pico-8 play session: no input (idle), after a click and taps of 🅾, ❎, 🅾+❎, 🅾 in the second before t = 0

[t = 1 s] idle ~1s (no d-pad/buttons)
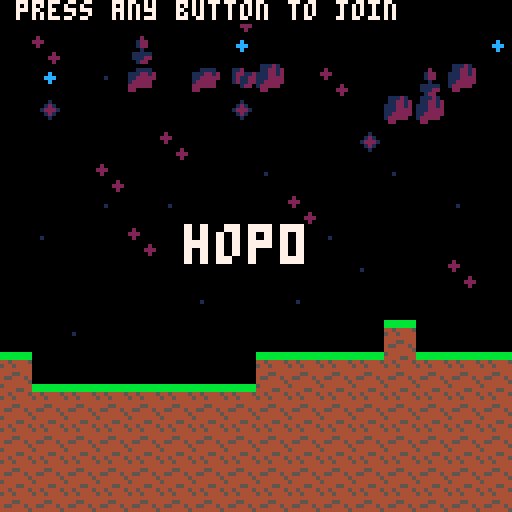

pico-8 cartridge
version 42
__lua__
m=false I=false V=false n=0l=0k=0r={mainMenu=0,playerSelect=1,game=2,gameover=3,complete=4}u=r.mainMenu J={tournament=0,freeplay=1}w=J.tournament a=0c=0nd=0nt=0K=1e3=0function e5(n)nd=c nt=n K=0end q=5.9x=0L=15j=3A={}s=0z=0W={}nv=1function B(n)if n>s do n=s end z=n end g={}y={}h={}nw={}nf={GREEN_LANDS=0,CLOUD_KINGDOM=10}ni=-1v=0n1=0Y=false M=4b={NONE=0,GRASS=2,GROUND=3,WALL=4,SAND_1=93,SAND_2=94,SAND_3=95,MOUNTAIN_1=96,MOUNTAIN_2=97,MOUNTAIN_3=99,SNOW_1=99,SNOW_2=100,SNOW_3=101,ORELAND_1=102,ORELAND_2=103,ORELAND_3=104,HELL_1=105,HELL_2=106,HELL_3=107,CLOUD_1=89,CLOUD_2=90,CLOUD_3=91,CLOUD_4=92,GLITCH=88}f={GRASS=48,DESERT=96,MOUNTAIN=144,SNOW=192,CITY=240,VOID=336,KINGDOM=384}na=23nx=24function e(n,e)for l,n in ipairs(n)do if n==e do return true end end return false end i={}i.__index=i function i.new()local n=setmetatable({items={},head=1,tail=1},i)return n end function i:enqueue_unique(n)if not e(self.items,n)do self.items[self.tail]=n self.tail=self.tail+1end end function i:dequeue()if self:isempty()do return nil end local n=self.items[self.head]self.items[self.head]=nil self.head=self.head+1return n end function i:isempty()return self.head==self.tail end function nj(l)local n=t()return function()local e=t()if e-n>=l do n=e return true end return false end end function N(n,e)return max(n-e,0)end function O(n,e,l)return n+(e-n)*l end function P(n,t,o)local d=0for e=1,#n do local l=e+1if l>#n do l=1end if o<n[e].y~=(o<n[l].y)and t<n[e].x+(o-n[e].y)/(n[l].y-n[e].y)*(n[l].x-n[e].x)do d+=1end end return not(d%2==0)end function nz(n,e,l,o)local d,t,f,i=n+rnd(l),n+rnd(l),e+rnd(o),e+rnd(o)return{{x=d,y=e},{x=n+l,y=i},{x=t,y=e+o},{x=n,y=f}}end function d(n)line()for e=1,#n do line(n[e].x,n[e].y,11)end line(n[1].x,n[1].y,11)end function e9(n,e,l)line()line(n.x,n.y,n.x+e.x*100,n.y+e.y*100,l)end nF={["a"]=33,["b"]=34,["c"]=35,["d"]=36,["e"]=37,["f"]=38,["g"]=39,["h"]=40,["i"]=41,["j"]=42,["k"]=43,["l"]=44,["m"]=45,["n"]=46,["o"]=47,["q"]=48,["r"]=49,["s"]=50,["t"]=51,["u"]=52,["v"]=53,["w"]=54,["x"]=55,["y"]=56,["z"]=57,["1"]=58,["2"]=59,["3"]=60,["4"]=61,["5"]=62,["6"]=63,["7"]=64,["8"]=65}poke(24365,1)e7={}nD=48o=16X=0C=32local l,e=128,0Z={}nq=11function nA()X=f.VOID e=flr(rnd(128))end function nB(n)local e={x=n,y=0,tiles={},surface_tiles={}}for n=n,n+o-1do e.tiles[n]={}for l=0,C-1do if n<f.GRASS do e.tiles[n][l]={x=n,y=l,sprite=b.GROUND}elseif n<f.DESERT do e.tiles[n][l]={x=n,y=l,sprite=b.SAND_1}elseif n<f.MOUNTAIN do e.tiles[n][l]={x=n,y=l,sprite=b.MOUNTAIN_2}elseif n<f.SNOW do e.tiles[n][l]={x=n,y=l,sprite=b.SNOW_2}elseif n<f.CITY do e.tiles[n][l]={x=n,y=l,sprite=b.ORELAND_1}elseif n<f.VOID do e.tiles[n][l]={x=n,y=l,sprite=b.HELL_2}else e.tiles[n][l]={x=n,y=l,sprite=b.GROUND}end end end for n=n,n+o-1do for l=0,C-1do local o=nC(n)+0if l-nq<o do e.tiles[n][l].sprite=b.NONE end end end if n==v*16and u==r.playerSelect do else if n>0and n<X-nD and rnd(1)>=.5do local l=flr(rnd(o-2-1))local n=n+l+1for n=n,n+2,1do for l=0,C-1,1do e.tiles[n][l].sprite=b.NONE end end end end for n=n,n+o-1do for l=1,C-1do local o,l=e.tiles[n][l-1],e.tiles[n][l]if o.sprite==b.NONE and l.sprite~=b.NONE do add(e.surface_tiles,l)if n<f.GRASS do l.sprite=b.GRASS elseif n<f.DESERT do elseif n<f.MOUNTAIN do l.sprite=b.MOUNTAIN_1 elseif n<f.SNOW do end end end end return e end function nE(e,l)local n={x=e,y=l,tiles={},surface_tiles={}}for e=e,e+15do n.tiles[e]={}for l=l,l+15do n.tiles[e][l]={x=e,y=l,sprite=b.NONE}end end local d,t,o=0,0,true for f=e,e+15do if d==4do o,d=not o,0end d+=1t=flr(rnd(4))-2for e=l,l+15do if o and e==10+t do n.tiles[f][e].sprite=b.ORELAND_3 elseif o and e>9+t do n.tiles[f][e].sprite=b.ORELAND_1 end if e>14do n.tiles[f][e].sprite=b.ORELAND_2 end end end for e=e,e+15do for l=l+1,l+15do local o,e=n.tiles[e][l-1],n.tiles[e][l]if o.sprite==b.NONE and e.sprite~=b.NONE do add(n.surface_tiles,e)end end end return n end function nG(n,e,d)local l={x=n,y=e,tiles={},surface_tiles={}}for n=n,n+15do l.tiles[n]={}for e=e,e+15do l.tiles[n][e]={x=n,y=e,sprite=b.NONE}end end local o,d=0,d for t=1,3do local f=o o=o+4+flr(rnd(2))local o,i,a=flr(rnd(8))+7,flr(rnd(2)),flr(rnd(2))nH(d,n+f+i,e+o+a,n,e,l.tiles)if t&2==0do d=max(3,d-1)end end nc(l,n,e,88)return l end function nI(n,e)local l={x=n,y=e,tiles={},surface_tiles={}}for n=n,n+15do l.tiles[n]={}for e=e,e+15do l.tiles[n][e]={x=n,y=e,sprite=b.CLOUD_1}end end for n=n,n+15do for e=e,e+15do if e<sin((n-1)/8)+13and e>sin((n-5)/8)+2do l.tiles[n][e].sprite=b.NONE end end end nc(l,n,e,-1)return l end function nH(l,n,e,t,d,o)n,e=min(n,t+14-l),min(e,d+14-l+1)local d=nz(n*8,e*8,l*8,l*8)add(Z,d)local f=0for t=0,l-1,1do for l=0,l-1,1do local n,e,l=n+t,e+l,0if P(d,n*8,e*8)do l+=1end if P(d,(n+1)*8,e*8)do l+=1end if P(d,(n+1)*8,(e+1)*8)do l+=1end if P(d,n*8,(e+1)*8)do l+=1end if l>=2do o[n][e].sprite=88f+=1end end end if f==0do o[n][e].sprite=88if n+1==t+15+l-1do o[n-1][e].sprite=88else o[n+1][e].sprite=88end o[n][e+1].sprite=88end end function nC(n)if n<=f.GRASS do return sin((n-1+e)/16)elseif n<=f.DESERT do return sin((n-1+e)/8)elseif n<=f.MOUNTAIN do return sin((n-1+e)/16)+4*sin((n-1+e)/16*1.5)elseif n<=f.SNOW do return sin((n-1+e)/16)else return sin((n-1+e)/16)end end function nc(n,e,l,o)for e=e,e+15do for l=l+1,l+15do local d,e=n.tiles[e][l-1],n.tiles[e][l]if d.sprite==b.NONE and e.sprite~=b.NONE do if o>0do e.sprite=o end add(n.surface_tiles,e)end end end end function nJ(n)return n[flr(rnd(#n))+1]end function eg(n)local n=flr(n/8)for e=1,15do local l,n=p(n,e-1),p(n,e)if l.tile==b.NONE and n.tile~=b.NONE do return n end end end function nK()for e,n in ipairs(Z)do d(n)end end local e,n,o,d={},0,0,8function nL(l)e,d={},8Z={}n,o=l*16,0_()_()end function nM(o)local n=_(n,0)add(e,n)l+=1local n=n for e in all(e)do if e.x<n.x do n=e end end del(e,n)end function _()local l={}if n>=f.VOID do l=nI(n,o)if n==f.VOID+16do nN()nn(3008,40)Y=true end elseif n>=f.CITY do l=nG(n,o,d)d-=1elseif n>=f.SNOW do l=nE(n,o)if n==f.SNOW+16do nO()nn((f.SNOW+16)*8,8)end else l=nB(n)if l.x==v*16and u==r.playerSelect do else local n=nJ(l.surface_tiles)F(y,-1,n.x*8,(n.y-1)*8)end if n==64do local n=nn(512,16)end end add(e,l)n+=16return l end function nP()for n in all(e)do for e=n.x,n.x+16-1do for l=n.y,n.y+16-1do local n=n.tiles[e][l]if n.sprite>0do spr(n.sprite,n.x*8,n.y*8)if m do rect(n.x*8,n.y*8,n.x*8+8,n.y*8+8,9)end else if m do rect(n.x*8,n.y*8,n.x*8+8,n.y*8+8,2)end end end end end end function p(n,l)local o,d=e[1],e[#e]if n<o.x or n>=d.x+16or l<o.y or l>=o.y+C do return{tile=-1}else local o={tile=-1}n,l=flr(n),flr(l)for e in all(e)do if n>=e.x and n<e.x+16do o=e break end end if o.tile==-1do printh("("..n..","..l..") tile not found")return o end return o.tiles[n][l]end end function nQ(n)local l,n={tile=-1},flr(n/8)for e in all(e)do if n>=e.x and n<e.x+16do l=e break end end local e=l.surface_tiles for l,e in ipairs(e)do if e.x==n do return e end end end function n0(t,l,o,i,a)local e,n,o,d,c,f=t/8,l/8,o/8,i/8,false,false local r,h,u,d,s,g,m,k,o=p(e,d),p(e,d+.999),p(e+1,d),p(e+1,d+.999),p(o,n),p(o+.999,n),p(o,n+1),p(o+.999,n+1),0if r~=nil and h~=nil and(r.sprite~=b.NONE or h.sprite~=b.NONE)do if a==false do e=flr(e)+1end f=true elseif u~=nil and d~=nil and(u.sprite~=b.NONE or d.sprite~=b.NONE)do e=flr(e)o+=1f=true end if s~=nil and g~=nil and(s.sprite~=b.NONE or g.sprite~=b.NONE)do if l>0or a==false do n=flr(n)+1end o+=1elseif m~=nil and k~=nil and(m.sprite~=b.NONE or k.sprite~=b.NONE)do n,c=flr(n),true end if o==2do if l>i do n=n-1end end t,l=e*8,n*8return{x=t,y=l,onGround=c,hit_wall=f}end local l,o=20,0function E(n,e,l)for n=1,n,1do e[n]=nR(l,n)end end function nR(n,e)local n={id=e,type=n.type,enabled=false,inputDisabled=false,xpos=-8,ypos=-8,startPosition=0,boundsOffsetX=0,boundsOffsetY=0,vx=0,vy=0,move_dir=-1,width=n.width,height=n.height,boundsOffsetX=0,boundsOffsetY=0,onGround=false,bounce_charge=0,jump_height=1.5,jump_distance=1.5,jump_gravity=0,fall_gravity=50,sprite=n.sprite,sprite2=n.sprite2,disabledCount=0,ai_enabled=false,state=1,totalTimeEnabled=0,won=false,timer_1=0,capture_tracker={},tracker_beam={xpos=0,ypos=0,width=16,height=32,boundsOffsetX=4,boundsOffsetY=28}}return n end function F(l,e,o,d)local n=nil if e==-1do for l,e in pairs(l)do if e.enabled==false do n=e break end end if n==nil do printh"no more actors available"return end else n=l[e]if n==nil do printh("can't find actor with id "..e)return end end n.enabled=true n.ai_enabled=true n.inputDisabled=false n.state=1n.search_timer=5+flr(rnd(5))n.ypos=d n.xpos=o n.bounce_charge=0return n end function Q(n)n.enabled=false n.ai_enabled=false n.disabledCount=n.disabledCount+1n.totalTimeEnabled=n.totalTimeEnabled+(time()-n.totalTimeEnabled)n.vx=0n.vy=0end function nr(n,e)if n.vy>=0do l=n.fall_gravity*8else l=n.jump_gravity*8end local o,d=n.xpos+n.vx*e+5*e*e,n.ypos+n.vy*e+.5*l*e*e n.vx+=10*e n.vy+=l*e n.vy=min(n.vy,200)return{xpos=o,ypos=d}end function nh(n)if n.onGround and not n.won do local e,l=n.jump_distance*.6,n.jump_distance*.4local d=-2*n.jump_height*4/e n.jump_gravity=2*n.jump_height*4*4/(e*e)n.fall_gravity=2*n.jump_height*4*4/(l*l)n.vx=32n.vy=d*8n.bounce_charge=0sfx(na)o=time()end end function nu(n,e)n.vx=n.move_dir*e if n.xpos<a+8do n.move_dir=abs(n.move_dir)n.xpos=a+8elseif n.xpos>a+110do n.move_dir=-abs(n.move_dir)n.xpos=a+110end end function n8(n)if n.xpos+8<a-16or n.ypos>c+200do return true end return false end function ns(n)for e,n in pairs(n)do spr(n.sprite,n.xpos,n.ypos)end end function R(n,e)local n,e=D(n),D(e)return n.left<e.right and n.right>e.left and n.top<e.bottom and n.bottom>e.top end function nS(n,e)local l,o=D(n),D(e)return l.bottom>o.top and n.ypos<e.ypos and n.vy>0end function D(n)local e,l,o,n=n.xpos+n.boundsOffsetX,n.ypos+n.boundsOffsetY,n.width/2,n.height/2return{left=e-o,right=e+o,top=l-n,bottom=l+n}end function nT(n)y={}E(n,y,{type="zombie",width=1,height=1,sprite=108,sprite2=0})end function em(n,e)end function n2(e)for l,n in ipairs(y)do if n.enabled and n.ai_enabled do if n8(n)do Q(n)break end n.vx=n.move_dir*5local e=nr(n,e)local e=n0(e.xpos,e.ypos,n.xpos,n.ypos,false)n.onGround=e.onGround if n.onGround do n.vx=0n.vy=0if e.hit_wall do nh(n)end end n.xpos=e.x n.ypos=e.y end end end function nU()g={}E(1,g,{type="ufo",width=8,height=8,sprite=109,sprite2=110})end function nN()g={}M=max(s,3)E(1,g,{type="king",width=8,height=8,sprite=121,sprite2=122})end function nO()g={}E(1,g,{type="vulture",width=8,height=8,sprite=125,sprite2=126})g[1].tracker_beam.width=8g[1].tracker_beam.height=8g[1].tracker_beam.boundsOffsetX=4g[1].tracker_beam.boundsOffsetY=6end function nn(e,l)local n=F(g,1,e,l)n.boundsOffsetX=4n.boundsOffsetY=4n4(n,e,l)return n end function n6(e)local n=g[1]if n.enabled and n.ai_enabled do if n.state==1do nu(n,50)if n.type=="king"do if n.timer_1==0do F(y,-1,n.xpos,n.ypos)n.timer_1=5elseif M<=0do n.state=4end else if n.timer_1==0and n.xpos>a+70do n.vx=0n.state=2end end n.timer_1=N(n.timer_1,e)elseif n.state==2do if n.type=="ufo"do local e=nQ(n.xpos)if e do if n.ypos<(e.y-4)*8do n.vy=30else n.vy=0n.state=3n.timer_1=5sfx(3,1)end else n.state=1end elseif n.type=="vulture"do nu(n,65)if n.ypos<56do n.vy=10n.tracker_beam.xpos=n.xpos n.tracker_beam.ypos=n.ypos else n.vy=-10n.state=4n3(n)end end elseif n.state==3do n.timer_1=N(n.timer_1,e)n.tracker_beam.xpos=n.xpos n.tracker_beam.ypos=n.ypos if n.timer_1==0do n3(n)n.state=4end elseif n.state==4do n.ypos-=65*e if n.ypos+8<=c-32do if n.type=="vulture"and n.disabledCount<0do n.disabledCount=n.disabledCount+1n4(n,a+8,8)else Q(n)end end end if n.type=="vulture"do for l,e in pairs(n.capture_tracker)do e.player.xpos=n.xpos+4e.player.ypos=n.ypos+4end end if n.type=="ufo"do nV(e)end local l,e=n.xpos+n.vx*e,n.ypos+n.vy*e n.xpos=l n.ypos=e end end function n4(n,e,l)n.xpos=e n.ypos=l n.vx=0n.vy=0n.state=1n.timer_1=5+flr(rnd(5))n.capture_tracker={}end function n3(n)for e,n in pairs(n.capture_tracker)do n.player.xpos=-8n.player.ypos=-8end end function nW(n)local e=g[1]if e.capture_tracker[n.id]==nil do e.capture_tracker[n.id]={player=n,t=0}Q(n)B(z+1)end end function nV(l)local e=g[1]for o,n in pairs(e.capture_tracker)do n.player.xpos=n.player.xpos+(e.xpos-n.player.xpos)*min(n.t,.2)n.player.ypos=n.player.ypos+(e.ypos+8-n.player.ypos)*min(n.t,.2)n.t+=.1*l if n.t>=.2do n.player.xpos=-8n.player.ypos=-8end end end function nX()local n=g[1]if n and n.enabled do spr(n.sprite,n.xpos,n.ypos)if n.state==3or n.state==4or n.type=="vulture"and n.state==2do if n.type=="vulture"do spr(n.sprite2,n.xpos,n.ypos+4)else spr(n.sprite2,n.xpos,n.ypos+6)end if m do local n=D(n.tracker_beam)rect(n.left,n.top,n.right,n.bottom,8)end end if n.type=="king"do nY(M)end if m do local n=D(n)rect(n.left,n.top,n.right,n.bottom,8)end end end function nY(n)local e,n=ceil(n*10/128),n for l=1,e,1do local o,t,d=a+4,c+4+10*(l-1),12if l==e do d=n end for e=1,d,1do spr(8,o,t)n-=1o+=10end end end local n,e=i.new(),{}ne=nil function n5()n,e=i.new(),{}ne=nil end function nZ(e)n:enqueue_unique({bird={xpos=-8,ypos=-8,width=8,height=16,boundsOffsetX=0,boundsOffsetY=4,sprite=1},playerKey=e})end function n_()local n=n:dequeue()local l,o,d,t=h[n.playerKey],n.bird,a+128,c+20+flr(rnd(10))o.xpos=d o.ypos=t l.xpos=d l.ypos=t+8add(e,n)end function en()if ne()and not n:isempty()do n_()end local l=nil for e,n in ipairs(e)do local e=n.bird.xpos-.8n.bird.xpos=e local o=h[n.playerKey]o.xpos=e if e<a-8do l=n end end if not(l==nil)do n:enqueue_unique(l)del(e,l)end end function ee()for e,n in ipairs(e)do spr(n.bird.sprite,n.bird.xpos,n.bird.ypos)end end poke(24365,1)local t,d,n,l,o,f=0,10,0,0,0,1function el()h={}s,t=0,0n5()B(0)n,l,o,f=0,16,0,1E(32,h,{type="player",width=8,height=8,sprite=0,sprite2=0})end function n9(n)nZ(n.id)Q(n)B(z+1)end function eo(n)F(h,n.key,n.xpos,n.ypos)B(z-1)end function n7(d,t,e)local o=nil if k==0or k==1do local n={32,33,34,35,36,37,38,39,40,41,42,43,44,45,46,47,48,49,50,51,52,53,54,55,56,57,58,59,60,61,62,63}o=n[s+1]else o=nF[e]end if o==nil do return nil end s=s+1local n=nil if k==0do for e=6,32do if h[e]~=nil and h[e].enabled==false do n,h[e]=h[e],nil break end end else n,h[s]=h[s],nil end if n==nil do return nil end n.id=e n.sprite=o n.xpos=d n.ypos=t h[e]=n F(h,e,d,l)add(W,e)return n end function ed(t,f,i,e)local function d(e)q=5.9local e=n7(n+t,l+f,e)if e==nil do return nil end e.startPosition=l n=n+9if n>=100do o=o>=8and 0or o+2n=o l=l+9end return e end if k~=0do if e and stat(30)do local n=stat(31)if not(n==" ")and not(n=="\r")and not(n=="p")and s<32do if not h[n]do if d(n)==nil do return end end h[n].ypos=h[n].startPosition-2end if n==" "and s>0do return true end end else if e do for n=0,5do local e=h[n]~=nil and h[n].enabled==true if btnp(n,0)and not e and s<6do d(n)elseif e do h[n].ypos=h[n].startPosition-2end end end end for e,n in pairs(h)do if n.ypos<n.startPosition do n.ypos=min(n.startPosition,n.ypos+20*i)end end return false end function nl(t,n,l)for o,n in pairs(h)do if n.enabled and not n.inputDisabled do if not(n.vx==0)do d=0else d=0end local o=nr(n,l)local o=n0(o.xpos,o.ypos,n.xpos,n.ypos,true)n.onGround=o.onGround if n.onGround do n.vx=0n.vy=0n.bounce_charge=min(n.bounce_charge+l,4)local e=n.bounce_charge/4n.jump_height=O(1.5,12,e)n.jump_distance=O(1.5,8,e)end n.xpos=min(o.x,t+128-n.width)n.ypos=o.y if n8(n)do n9(n)n.xpos=-8n.ypos=-8break end for o,l in ipairs(e)do if R(n,l.bird)do F(h,l.playerKey,n.xpos,n.ypos)B(z-1)del(e,l)break end end for l,e in ipairs(y)do if R(n,e)do n9(n)n.xpos=-8n.ypos=-8sfx(nx)break end end for o,e in ipairs(g)do if R(n,e)do if nS(n,e)do sfx(na)if e.type=="king"do M-=1end n.ypos=e.ypos-8n.vy=-100end end if(e.state==3or e.type=="vulture"and e.state==2)and R(n,e.tracker_beam)do nW(n,l)end end end end end function ng(e)local n=h[e]if not(n==nil)and not n.inputDisabled and n.enabled do nh(n)elseif n==nil and w==J.freeplay and s<32do n7(a+64,c,e)nm()end end function nm()local n=O(10,1,s/32)ne=nj(n)end local n,d={main=1,settings=2,credits=3},nil local l,e,t={[n.main]={[1]={text="start",active=false,color=6,action=function()S(n.settings)end},[2]={text="credits",active=false,color=6,action=function()S(n.credits)end}},[n.settings]={[1]={text="play",active=false,color=6,action=function()d()end},[2]={text="gamemode",active=false,color=6,action=function()nk()end},[3]={text="input mode",active=false,color=6,action=function()et()end},[4]={text="back",active=false,color=6,action=function()S(n.main)end}},[n.credits]={[1]={text="back",active=false,color=6,action=function()S(n.main)end}}},n.main,1function ef(l)e=n.main T(1)d=l end function ei(n)if btnp(5)do l[e][t].action()end if btnp(2)do local n=t-1if n<1do n=#l[e]end T(n)end if btnp(3)do local n=t+1if n>#l[e]do n=1end T(n)end if x>0do?no().title,a+32
x=max(0,x-n)end end function e1()local o,d=16,60if e==n.main do?"⁶w⁶thop32",46,16,7
elseif e==n.settings do o=16?"⁶w⁶thop32",46,16,7
if t==2do G=no()?G.title,o+44,d+10,6
?G.description,o+44,d+20,6
elseif t==3do G=ea()?G.title,o+44,d+20,6
?G.description,o+44,d+30,6
end elseif e==n.credits do?"⁶w⁶tcredits",46,16,6
?"cole pergerson",o,d+10,6
?"james morgan",o,d+20,6
?"shahbaz mansahia",o,d+30,6
?"frank dominguez",o,d+40,6
end for n=1,#l[e]do?l[e][n].text,o,d,l[e][n].color
d+=10end?"menu controls: ⬆️⬇️ and ❎",12,120,6
end function T(n,d)local o=e if d~=nil do o=d end l[o][t].active=false l[o][t].color=6l[e][n].active=true l[e][n].color,t=7,n end function S(l)local o=e if l==n.main do e=n.main elseif l==n.settings do e=n.settings elseif l==n.credits do e=n.credits end T(1,o)end function nk()local n=w+1if n>1do n=0end w=n if w==r.playerSelect or w==r.game do x=3end end function et()local n=k+1if n>2do n=0end k=n end function no()if w==J.tournament do return{title="tournament",description="players cannot \njoin once the game \nhas started."}elseif w==J.freeplay do return{title="freeplay",description="players are free \nto join after the game \nhas started."}end end function ea()if k==0do return{title="gamepad",description="each button is\nassigned to a\nunique player."}elseif k==1do return{title="any key",description="characters can be \nassigned to \nany key."}elseif k==2do return{title="strict",description="characters are \nassigned to \nspecific keys."}end end function ec()if j>0do if u==r.complete do?"⁶w⁶tyou win!",a+30,c+60,10
else?"⁶w⁶tnext time...",a+20,c+60,10
end else rectfill(a,c,a+128,c+128,12)e0(a,c)end end function e0(e,l)local d,n="",l+16?"players\n",e+45,n,10
n,U=n+10,0for l=1,#A do o=U*32spr(A[l][1],e+12+o,n)?tostr(l)..d.."\n",e+4+o,n,10
if U==3do n=n+10end U=(U+1)%4end?"		continue in "..flr(L).."\n",e,l+116,10
end poke(24365,1)local e,l,o,d,t,i,f,n=0,0,0,0,0,{}function _init()n,f,e=0,0,0if u==r.complete or u==r.gameover do u=r.playerSelect else u=r.mainMenu end H(u)end function nb()cls()_init()end function H(n)u=n if u==r.mainMenu do a=0c=0ef(er)music(0,1000,1)elseif u==r.playerSelect do v=0n1=0o=(v+1)*128a=v*16*8c=n1*16*8Y=false nU()nT(5)n5()nA()nL(v)ek=X*8-128+80el()A,l={},.4menuitem(2,"set gamemode",function()nk()end)L=15nw={[1]=h,[2]=y}music(-1,1000,1)music(4,1000,2)elseif u==r.game do music(-1,1000,2)music(6,1000,3)nm()elseif u==r.complete or u==r.gameover do j=3music(0,2000)for e,n in pairs(h)do if n.enabled==true do add(A,{n.sprite,n.disabledCount,n.totalTimeEnabled})end end eh()end end er=function()H(r.playerSelect)end function _update()local d=time()n,f=d-f,d if u==r.mainMenu do ei(n)elseif u==r.playerSelect do local e=false e=ed(a,c,n,l==0)if l>0do stat(31)end l=max(0,l-n)if s>0do q=max(0,q-n)if q==0do e=true end end if e do H(r.game)end elseif u==r.game do if m do eu()if I do e8()elseif V do es()end else if e<1.5do e+=n else a=a+15*n end if ni~=nf.CLOUD_KINGDOM do ni=nf.CLOUD_KINGDOM else if Y and not g[1].enabled do H(r.complete)end end if z==s do H(r.gameover)e=0end n6(n)nl(a,c,n)n2(n)en()if K<1do K=(a-(o-128))/128c=O(nd,nt,min(K,1))end end if a>=o do v+=1o+=128nM(v)end if k~=0do while stat(30)do np=stat(31)if np=="れ"do e2()end ng(np)end else for n=0,5do if btnp(n,0)do ng(n)end end end elseif u==r.gameover do n6(n)nl(a,c,n)n2(n)ny()j=N(j,n)elseif u==r.complete do ny()j=N(j,n)end end function _draw()cls()camera(a,c)map(0,0,0,c,128,16)map(0,0,1024,c,128,16)map(0,0,2048,c,128,16)map(0,0,3072,c,128,16)nP()nX()ee()ns(y)ns(h)if m do nK()end if u==r.mainMenu do e1()elseif u==r.playerSelect do rectfill(a,0,a+128,c+5,c)?"press any button to join",a+4,c,7
if s>0do?"starting in "..flr(q),a+4,c+8,7
end?"⁶w⁶thop"..s,a+46,c+56,7
elseif u==r.game do elseif u==r.complete or u==r.gameover do ec()end if u==r.game or u==r.playerSelect do if x>0do rectfill(a,0,a+128,c+5,c)?"set gamemode to "..no().title,a+16,c,7
x=max(0,x-n)end end if m do rect(a,c,a+127,c+127,7)?a/8 ..","..c/8,a+4,c+4
?a/8+16 ..","..c/8+16,a+128+4,c+128+4
d=stat(32)+a t=stat(33)+c rect(d,t,d+2,t+2)end end function ny()if e<2do e+=n else L-=n if L<=0do nb()elseif stat(30)and stat(31)==" "do nb()end end end function e2()m=not m if m do menuitem(2,"toggle fast travel",function()e4()end)menuitem(3,"toggle pcannon",function()e6()end)else menuitem(2)menuitem(3)end end function eu()if btn(0)do a-=10end if btn(1)do if I do a+=10else a=min(a+10,o-1)end end if btn(2)do c-=10end if btn(3)do c+=10end if stat(34)==1do printh(flr(d/8)..", "..flr(t/8))end end function e4()I=not I end function e8()for e,n in pairs(h)do if n.enabled==false do n.xpos=a+56n.ypos=c+8end end end function e6()V=not V end function es()if stat(34)==1do local n=h[W[nv]]if n.enabled do eo(n)end n.xpos=flr(d)n.ypos=flr(t)n.vx=100n.vy=100end nl(a,c,n)end function eh()local n={}for l,e in ipairs(W)do local e=h[e]if e and e.enabled==false do add(n,{e.sprite,e.disabledCount,e.totalTimeEnabled})end end local e=#n for l=1,e-1do for e=1,e-l do local l,o=n[e],n[e+1]if l[2]>o[2]or l[2]==o[2]and l[3]<o[3]do n[e],n[e+1]=n[e+1],n[e]end end end for e=1,#n do add(A,n[e])end end
__gfx__
0000000000000000bbbbbbbb5444444411111111001c10000000000000aaaa000000000000000000000000007700770000000000000000000000000000000000
0000000000000000bbbbbbbb444455440010000001c9c100000000000a1111a00880088000000000000000007700770000000000000000000000000000000000
007007000aaaaaa04454444544544445001000001c9a9c100000c000a100071a8888888800000000000000000077007700000000000000000000000000000000
00077000000a0000544544445445444411111111c9aaa9c0000cac00a107001a8888888800000000000000000077007700000000000000000000000000000000
000770000ccaaa0a4444444444444444111111111c9a9c100000c000a1c0701a8888888800000000000000007700770000000000000000000000000000000000
007007000caaaaaa44455444444554440000010001c9c10000000000a110001a0888888000000000000000007700770000000000000000000000000000000000
0000000000a00a00455444544554445400000100001c1000000000000a1111a00088880000000000000000000077007700000000000000000000000000000000
000000000aaaaaa0444444454444444511111111000000000000000000aaaa000008800000000000000000000077007700000000000000000000000000000000
0777700000000000007777000000bb00000000000000000000000000000000000000000000000000cccccccc00000000c1c11111000000006666666600000000
076777700000000006677770000b00b0000000000000000000000000000000000000000000000000c11111cc00000000c1c11111000000008888888800000000
767667670000000006667777000b00b0000000000000000000000000000000000000000000000000c1111cc100000000c1c11111000000009999999900000000
77676676000000cc066607070b0b0b0b000000000000000000000000000000000000000000000000c111cc1100000000c1c1111100000000aaaaaaaa00000000
7676766700000c0006667777b0b000b0000000000000000000000000000000000000000000000000ccccc11100000000c1c1111100000000bbbbbbbb00000000
676767660000c00000677777b0000000000000000000000000000000000000000000000000000000c1c1cc1100000000c1c1111100000000cccccccc00000000
67670000000c000000060606b0000000000000000000000000000000000000000000000000000000c1c11cc100000000c1c11111000000001111111100000000
67000000000c00000007070700000000000000000000000000000000000000000000000000000000c1c111cc00000000c1c11111000000006666666600000000
002bb2000008e0000011110001cccc000bbb66b0000000000000aa008000000800000000000dd000000000000008000000888000000000000000660066666666
00bbbb00008eee00011cccc1001cccc004444440004470000000aa0008000080000cc000000dd00000aaaaa0008aaaa000890880066666600666666065555556
00bbbb00008eeee0011c7c7100aaaaaa44744744004750000000a9900088880000c66c000dddddd00aaaaa0008aaaa800449990006c66c600656656065755756
b03bb30b08eeeee0001c7c71000ffff044044044007770000aaaaa00088888800cccccc00d6dd6d00aaaa0000aaaa00008c9c880065665600656656065755756
0bbbbbb008e1e1e00011ccc1000f5f50444444440009000000aaaa00088558800c6cc6c00dddddd00aaaa0000aaaa00008c8c890066666600666666065555556
003bb30000eeee0e001cc110000ffff0444004440009970000aaaa0008888880cccccccc00d55d000aaaaa000aaaaa8000ccc000067a77600655556065777756
00bbbb000eee0e00001c110000f1111f04444440000100000009000008000080c6c66c6c0d0dd0d000aaaaa000aaaaa000c0c000066666600666666065555556
0bb33bb00e0e0ee00111000000010010004444000010100000099000008008000c0000c0d000000d000000000000000004404400000000000066660066666666
0000330000000000000000000000000000770000885588550000000000000000000000000004300000000000000000000aaaaaa00000000055515555767d6777
033bbb30004000400009990007777770007700008855885500046600006600000044700000044400000c00000000000000aaaa00000466605451555577454777
3bbbbbb3044000400009990007c55c7009970000558855880005460006666660044750000004000000cd00000000000000aaaa000005466055d66d5477424777
bbbbbbb304477400000999000755557000777770558855880004440000066000047770000004400000cd0000000ccc00000aa00000044460556666557745e777
bb5bbb5300444400000090000777777000777700885588550000200000066000040b0000000444000dccc0000cccccc00005500000002266555ddd5577d5d777
3bbbbbb300400400008888800007700000777700885588550042200000066660040bb700004444000ccccc0008cccca000055000004222005456655477d5d777
0bbbbbb000400400000080000070070000009000558855880000100006600000040b0000040400000ccccc000c5cc5c000055000000022005545544577d5d777
033333300000000000cc0cc0000000000009900055885588000101000000000040b0b0000004400000ccc000444444440005500000022222124ef42176667777
000000000004300000000000000000000aaaaaa0000000000000aa008000000800000000000dd000000000000008000000888000000770000000000000000000
0060006000044400000c00000000000000aaaa00004470000000aa0008000080000cc000000dd00000aaaaa0008aaaa000890880007777000000000000000000
066000600004000000cd00000000000000aaaa00044750000000a9900088880000c66c000dddddd00aaaaa0008aaaa8004499900077777700000000000000000
066666000004400000cd0000000ccc00000aa000047770000aaaaa00088888800cccccc00d6dd6d00aaaa0000aaaa00008c9c880070707700000000000000000
00666600000444000dccc0000cccccc000055000040b000000aaaa00088008800c6cc6c00dddddd00aaaa0000aaaa00008c8c890077777700000000000000000
00600600004444000ccccc0008cccca000055000040bb70000aaaa0008888880cccccccc00d00d000aaaaa000aaaaa8000ccc000077777700000000000000000
00600600040400000ccccc000c0cc0c000055000040b00000009000008000080c6c66c6c0d0dd0d000aaaaa000aaaaa000c0c000077777700000000000000000
000000000004400000ccc000444444440005500040b0b00000099000008008000c0000c0d000000d000000000000000004404400070707000000000000000000
00000000000000000000000000000000000000000000000000000000555555550123012377677677777777777777777777777777aaaaaaaa9999999999999999
00000000000000000000000000000000000000000000000000000000555555552201456766777766777777777777777777777777aa9aaaa99999999999999999
0000000000000000000000000000000000000000000000000000000055555555400123ab77677677777777777777777777777777aaaaaaaa9999999977979797
0000000000000000000000000000000000000000000000000000000055555555234567ef77766777777777777777777777777777a9aa9aa99999999977777779
00000000000000000000000000000000000000000000000000000000555555554089ab23776776777777777777777777777777779a9aaa9a9999999977979797
000000000000000000000000000000000000000000000000000000005555555524bdef6776777767777777777777777777777777a9a9a9a99999999999999999
0000000000000000000000000000000000000000000000000000000055555555589a89ab676776767777777777777777777777779a9a9a9a9999999999999999
00000000000000000000000000000000000000000000000000000000555555559cdecdef7776677777777777777777777777777799a999a99999999999999999
77777777555555555555555577777777777777776666666655555555777777777777777780000008800000888008800803333000000000000000000000000000
66666666555555555055550577777777777777776666666655555555757777575555555508888808008800000880088036333300000cc0000000000000001000
6666666655555555550550557777777777777777666666665500005505575055555555558888000808880888088008803633330000cccc000bb33bb000012100
6666666655555555555005557777777767676767666666665500005550550505550000558800088800800000800880083333333300cccc000b3333b000122210
666666665555555555550555777777777676767666666666550000550500505555000055000000008008008000800880033ccccc06666660bb3333bb00012100
56665656555555555550555577777777666666666666666655000055505005005500005508888800880088888808800800c33ccc666aa666b333333b00001000
6565656555555555555555557777777767676767666666665500005500055050550000558888008808008888880880080000cccc06000060b333333b00000000
55565556555555555555555577777777666666666666666600000000000000000000000088008888008008880080088000011111600000060000000000000000
0000000000000000000000000000000001112100000000000000000000000000000000000bb00bb0000000000000007777000000007770000ccccc0000000000
020000000000000000000000001111000112212000112000000000000000000000020000b70bb07b00077700000000000700000000007000c00000c000000000
222000000000c00000000000111221201112212000122112000000000000000000122000b0bbbb0b7777767700077777777777007777777700ccc00c00000000
02000000000ccc00001000001122222011122220001211220002112000000000001220000bb00bb0776677670777777777777770770770770c000c0c00000000
000000000000c00000000000122222001122222000121122012111200000000000010000077bb77076677767777777777777777770077007c0000c0c00000000
0000020000000000000000002222220012222200000012200111112000111100011111001227722107767677777000700070077770777707c00cc00c00000000
00002220000000000000000022000000022000000000000002211220001112000111220012277221000777000000007000700000007777000c0000c000000000
000002000000000000000000000000000000000000000000002222200112220000122000012772100000000000000700000700000070070000cccc0000000000
00000000000000000000000000000000000000000000000000000000000000000000000000000000000000000000000000000000000000000000000000000000
00000000000000000000000000000000000000000000000000000000000000000000000000000000000000000000000000000000000000000000000000000000
00000000000000000000000000000000000000000000000000000000000000000000000000000000000000000000000000000000000000000000000000000000
00000000000000000000000000000000000000000000000000000000000000000000000000000000000000000000000000000000000000000000000000000000
00000000000000000000000000000000000000000000000000000000000000000000000000000000000000000000000000000000000000000000000000000000
00000000000000000000000000000000000000000000000000000000000000000000000000000000000000000000000000000000000000000000000000000000
00000000000000000000000000000000000000000000000000000000000000000000000000000000000000000000000000000000000000000000000000000000
00000000000000000000000000000000000000000000000000000000000000000000000000000000000000000000000000000000000000000000000000000000
00000000000000000000000000000000000000000000000000000000000000000000000000000000000000000000000000000000000000000000000000000000
00000000000000000000000000000000000000000000000000000000000000000000000000000000000000000000000000000000000000000000000000000000
00000000000000000000000000000000000000000000000000000000000000000000000000000000000000000000000000000000000000000000000000000000
00000000000000000000000000000000000000000000000000000000000000000000000000000000000000000000000000000000000000000000000000000000
00000000000000000000000000000000000000000000000000000000000000000000000000000000000000000000000000000000000000000000000000000000
00000000000000000000000000000000000000000000000000000000000000000000000000000000000000000000000000000000000000000000000000000000
00000000000000000000000000000000000000000000000000000000000000000000000000000000000000000000000000000000000000000000000000000000
00000000000000000000000000000000000000000000000000000000000000000000000000000000000000000000000000000000000000000000000000000000
00000000000000000000000000000000000000000000000000000000000000000000000000000000000000000000000000000000000000000000000000000000
00000000000000000000000000000000000000000000000000000000000000000000000000000000000000000000000000000000000000000000000000000000
00000000000000000000000000000000000000000000000000000000000000000000000000000000000000000000000000000000000000000000000000000000
00000000000000000000000000000000000000000000000000000000000000000000000000000000000000000000000000000000000000000000000000000000
00000000000000000000000000000000000000000000000000000000000000000000000000000000000000000000000000000000000000000000000000000000
00000000000000000000000000000000000000000000000000000000000000000000000000000000000000000000000000000000000000000000000000000000
00000000000000000000000000000000000000000000000000000000000000000000000000000000000000000000000000000000000000000000000000000000
00000000000000000000000000000000000000000000000000000000000000000000000000000000000000000000000000000000000000000000000000000000
00000000000000000000000000000000000000000000000000000000000000000000000000000000000000000000000000000000000000000000000000000000
00000000000000000000000000000000000000000000000000000000000000000000000000000000000000000000000000000000000000000000000000000000
00000000000000000000000000000000000000000000000000000000000000000000000000000000000000000000000000000000000000000000000000000000
00000000000000000000000000000000000000000000000000000000000000000000000000000000000000000000000000000000000000000000000000000000
00000000000000000000000000000000000000000000000000000000000000000000000000000000000000000000000000000000000000000000000000000000
00000000000000000000000000000000000000000000000000000000000000000000000000000000000000000000000000000000000000000000000000000000
00000000000000000000000000000000000000000000000000000000000000000000000000000000000000000000000000000000000000000000000000000000
00000000000000000000000000000000000000000000000000000000000000000000000000000000000000000000000000000000000000000000000000000000
e1e1e1e1e1e1e1e1e1e1e1e1e1e1e1e1e1e1e1e1e1e1e1e1e1e1e1e1e1e1e1e1e1e1e1e1e1e1e1e1e1e1e1e1e1e1e1e1e1e1e1e1e1e1e1e1e1e1e1e1e1e1e1e1
e1e1e1e1e1e1e1e1e1e1e1e1e1e1e1e1e1e1e1e1e1e1e1e1e1e1e1e1e1e1e1e1e1e1e1e1e1e1e1e1e1e1e1e1e1e1e1e1e1e1e1e1e1e1e1e1e1e1e1e1e1e1e1e1
00000030000000000000003000000000000000000000000000000000000000003000000000000000300000000000000000000000000000300000000000000030
00000000000000000000000000000000003000000000000000000000000000000000003000000030000000003000000000000000000000000000000000003000
00000030000000000000003000000000000000000000000000000000000000003000000000000000300000000000000000000000000000300000000000000030
00000000000000000000000000000000003000000000000000000000000000000000003000000030000000003000000000000000000000000000000000003000
00000030000000000000003000000000000000000000000000000000000000003000000000000000300000000000000000000000000000300000000000000030
00000000000000000000000000000000003000000000000000000000000000000000003000000030000000003000000000000000000000000000000000003000
00000030000000000000003000000000000000000000000000000000000000003000000000000000300000000000000000000000000000300000000000000030
00000000000000000000000000000000003000000000000000000000000000000000000000000030000000003000000000000000000000000000000000000000
00000000000000000000003030000000000000000000000000000000000000000000000000000000300000000000000000000000000000000000000000000030
30000000000000000000000000000000000000000000000000000000000000000000000000000000000000000000000000000000000000000000000000000000
00000000000000000000000030000000000000000000000000000000000000000000000000000000000000000000000000000000000000000000000000000000
30000000000000000000000000000000000000000000000000000000000000000000000020000000000000000000000000000000000000000000000000000020
00000000200000000000000030000000000000000000000000000000000000000020000000000000000000000000000000000000000000002000000000000000
30000000000000000000000000000000000020000000000000000000000000000000000000000000200000000020000000000000000000000000000000000000
00000000000000000000000000000000000000000000000000000000000000000000000000000000000000000000000000000000000000000000000000000000
00000000000000000000000000000000000000000000000000000000000000000000000000000000000000000000000000000000000000000000000000000000
00000000000000000000200000000000000000000000000000000000000000000000000000000020000000000000000000000000000000000000000000002000
00000000000000000000000000000000000000000000000000000000000000000000000000000000000000000000000000000000000000000000000000000000
00000000000000200000000000000000000000000000000000000000000000000000000020000000000000000000000000000000000000000000002000000000
00000000000000000000000000000000000000000000000000000000400000000000000000000000000000000000000000000000000000400000000000000000
00000000000000000000000000000000000000000000000000400000000000000000000000000000000000000000000040000000000000000000000000000000
00000000000000000000400000000000000000000000000000000000400000000040000000000000000000000000000000000000000000400000000040000000
004000000000000000000000000000d0d0d000000000000000400000000040000000000000000000000000000000000040000000004000000000000000000000
00000000000000000000400000000040000000000020202020202020202020202020202020200000000000000000000020202020202020202020202020202020
2020202020209090b0b0b0b0a0909000000020202020202020202020202020202020209090b0b0b0b020202020202020202020202020202020209090b0b0b0b0
a0909020202020202020202020202020202020209030303030303030303030303030303030302020202090202020209030303030303030303030303030303030
__gff__
0000000000000000000000800000000000000000000000000000000000000000000000000000000000000000000000000000000000000000000000000000000000000000000000000000000000000000000000000000000000000000000000000000000000000000000000000000000000000000000000000000000000000000
0000000000000000000000000000000000000000000000000000000000000000000000000000000000000000000000000000000000000000000000000000000000000000000000000000000000000000000000000000000000000000000000000000000000000000000000000000000000000000000000000000000000000000
__map__
0000000000000070000000710000000000000000000000000000000000000000000000000000000000000000000000000000000000000000000000000000000000000000000000000000000000006f00000000000000000000000000000000000000000000000000000000000000000000000000000000000000000000000000
0070000078000071000000000000007100000000000070000000000070000000000000006f0000000000000000000000006f0000000000000000000000000000000000006f6f00000000000000000000000000000000000000000000000000000000000000000000000000000000000000000000000000000000000000000000
007100727300737574007000007874007000000000000000000000000000006f0000000000006f00006f00000000000000000000000000006f0000000000000000000000006f6f00000000710000000000000000000000007100710000000000006f6f0000000000000000007100006f00007000000000000000000070000000
006f00000000006f0000000074740000000000710000000070000078770077006f00000000000000006f0000700000007100007000000000710000006f00000000007000006f00710000006f00700000000070006f00000000006f0000000000000000000000000000006f000000000000000000000000700000000000007000
00000000007000000000006f000000000000000000000000000000000075000071000000006f00000000000000000000000000000000000000000000000000006f0000000000000000006f0000000000000000000000700000000000006f6f0000000000000000000000000000006f0000000000000000000000000070000000
0000007000000000720000007200000072000000000000000000000000000000000000000000000000000000000000706f000000000000000070000000000000000000707100006f6f0000007100000000000000000000710000000000006f000000006f006f00000000000000007171000000006f0000000000000000000000
0000007200720000007000000000720070000072000000000000006f000000000000006f000000000000000000000000000000006f0071006f000000006f00000000007100000000006f000071006f00000000000000000000000000000000000000000000000000000000000000000000000000000000000000700000000000
007200007000000000007200000000000000000000000070000000700000006f00006f000000000000710000006f00000000000000000000000000000071000000000000000000000000707100000000006f0000000000006f6f0071000000000000000000000000000000000000000000000071007171000000000000000000
00000000000000000000007200007000000000000000006f000000000000000000706f00000000006f000000006f000070000000000000000000006f00000000006f000000006f7100000000000000000000000000000000000000000000000000000000000000000000006f0000000000000000000070000000710000000070
00000000000072000072000000000000000072000000000000000000000070000000000000006f00000000700000000000000000006f000000006f000000007000700000000000000000000000000000000000006f00000000000000007100006f000000000000006f0000000000000000000000000000000000000000000000
000072000000000000000000000000000000000000000000000000000000000000000000000000000000000000000000000000000000000000006f0000000000000000000000000000006f000000000000000000000000716f0000000000000000000070000000006f0000000000000000000000000000000000000000000000
0000000000000000000000000000000000000000000000000070000000000000000000006f00000000000000000000000000007000000000000070000000006f000000000000000070006f000000007000000000000000000000006f00000000710000000000000000000000006f000000700000000000000000000000007000
00000000000000000000000000000000000000007000000000000000710000000071006f007000000000006f00000000007100000000006f0000000000000000000000006f000000000000000000000000006f00710000007000000000006f00006f000000007100000000000000000000000000000000700000000000000000
0000000000000000000000000000000000000000006f000000000000000000006f000000000000000000000000000000000000000000000000000000006f000000000000000000000000000000000000000000000000000000000000000000000000000000000000000000000000000000000000000000000000000000000000
0000000000000000000000000000000000000000000000000000006f0000000000000000000000006f000000000000000000000000000000000000000000000000000000000000000000000000000000000000000000000000000000000000000000000000000000000000000000000000000000000000000000000000000000
